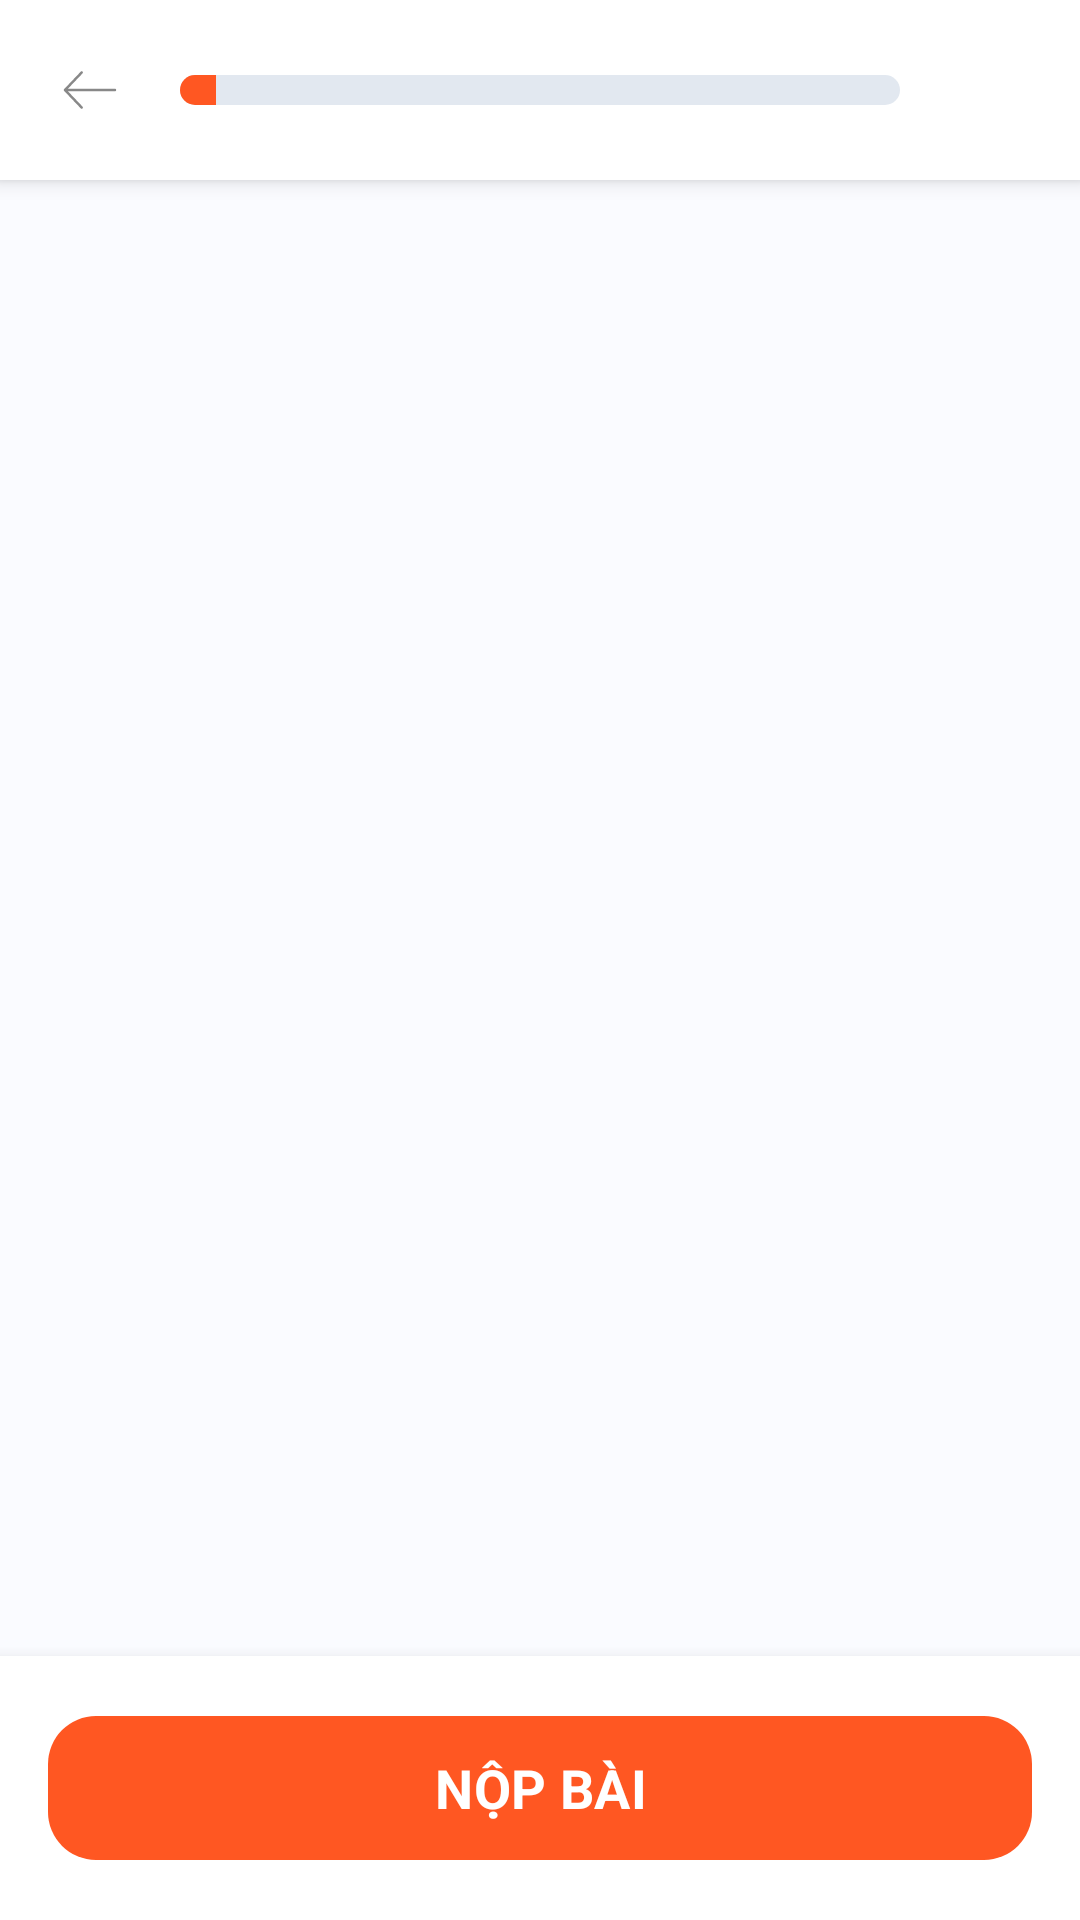

This screen was rendered from an Android layout file. Write that file and the resources it references.
<!-- AndroidManifest.xml: application theme Theme.DuolingoApp -->
<!-- res/layout/activity_grammar_practice.xml -->
<?xml version="1.0" encoding="utf-8"?>
<LinearLayout xmlns:android="http://schemas.android.com/apk/res/android"
    xmlns:app="http://schemas.android.com/apk/res-auto"
    android:layout_width="match_parent"
    android:layout_height="match_parent"
    android:background="#FAFBFF"
    android:orientation="vertical">

    <LinearLayout
        android:layout_width="match_parent" android:layout_height="wrap_content"
        android:gravity="center_vertical" android:orientation="horizontal" android:padding="16dp"
        android:background="#FFFFFF" android:elevation="4dp">

        <ImageView
            android:id="@+id/btn_back_practice" android:layout_width="28dp" android:layout_height="28dp"
            android:background="?attr/selectableItemBackgroundBorderless" android:padding="4dp"
            android:src="@drawable/ic_back" app:tint="#888888" />

        <ProgressBar
            android:id="@+id/progress_bar_practice"
            style="?android:attr/progressBarStyleHorizontal"
            android:layout_width="0dp"
            android:layout_height="10dp"
            android:layout_marginStart="16dp"
            android:layout_marginEnd="16dp"
            android:layout_weight="1"
            android:max="20"
            android:progress="1"
            android:progressDrawable="@drawable/bg_rounded_progress"
            android:progressTint="#FF5722" />

        <ImageView
            android:layout_width="28dp" android:layout_height="28dp"
            android:src="@drawable/ic_bulb" app:tint="#FF5722" />
    </LinearLayout>

    <ScrollView
        android:layout_width="match_parent"
        android:layout_height="0dp"
        android:layout_weight="1"
        android:fillViewport="true">

        <LinearLayout
            android:id="@+id/layout_question_container"
            android:layout_width="match_parent"
            android:layout_height="wrap_content"
            android:orientation="vertical"
            android:padding="20dp">
        </LinearLayout>
    </ScrollView>

    <LinearLayout
        android:layout_width="match_parent" android:layout_height="wrap_content"
        android:background="#FFFFFF" android:elevation="8dp" android:padding="16dp">

        <com.google.android.material.button.MaterialButton
            android:id="@+id/btn_submit_exam" android:layout_width="match_parent" android:layout_height="56dp"
            android:text="NỘP BÀI" android:textColor="@android:color/white" android:textSize="18sp"
            android:textStyle="bold" app:backgroundTint="#FF5722" app:cornerRadius="16dp" />
    </LinearLayout>
</LinearLayout>
<!-- resources referenced by this layout -->
<resources>
  <!-- drawable bg_rounded_progress (drawable) -->
  <?xml version="1.0" encoding="utf-8"?>
  <layer-list xmlns:android="http://schemas.android.com/apk/res/android">
  
      <item android:id="@android:id/background">
          <shape>
              <corners android:radius="8dp"/> <solid android:color="#E2E8F0"/>
          </shape>
      </item>
  
      <item android:id="@android:id/progress">
          <clip>
              <shape>
                  <corners android:radius="8dp"/> <solid android:color="#FF5722"/>
              </shape>
          </clip>
      </item>
  </layer-list>
  <!-- drawable ic_back (drawable) -->
  <vector xmlns:android="http://schemas.android.com/apk/res/android"
      android:width="24dp"
      android:height="24dp"
      android:viewportWidth="24"
      android:viewportHeight="24">
  
      <path
          android:fillColor="#000000"
          android:pathData="M9.011,4.638a0.5,0.5 0,0 1 0.018,0.707L3.167,11.5H22a0.5,0.5 0,0 1 0,1H3.167l5.862,6.155a0.5,0.5 0,1 1,-0.724 0.69l-6.667,-7a0.5,0.5 0,0 1 0,-0.69l6.667,-7a0.5,0.5 0,0 1 0.706,-0.017"/>
  </vector>
  <style name="Theme.DuolingoApp" parent="Theme.VocaVerse" />
  <style name="Theme.VocaVerse" parent="Theme.Material3.DayNight.NoActionBar">
          
          <item name="colorPrimary">#2196F3</item>
          <item name="colorOnPrimary">@color/white</item>
          
          <item name="android:statusBarColor">?attr/colorPrimary</item>
  
          <item name="android:fontFamily">sans-serif</item>
          <item name="fontFamily">sans-serif</item>
      </style>
  <color name="white">#FFFFFFFF</color>
</resources>
